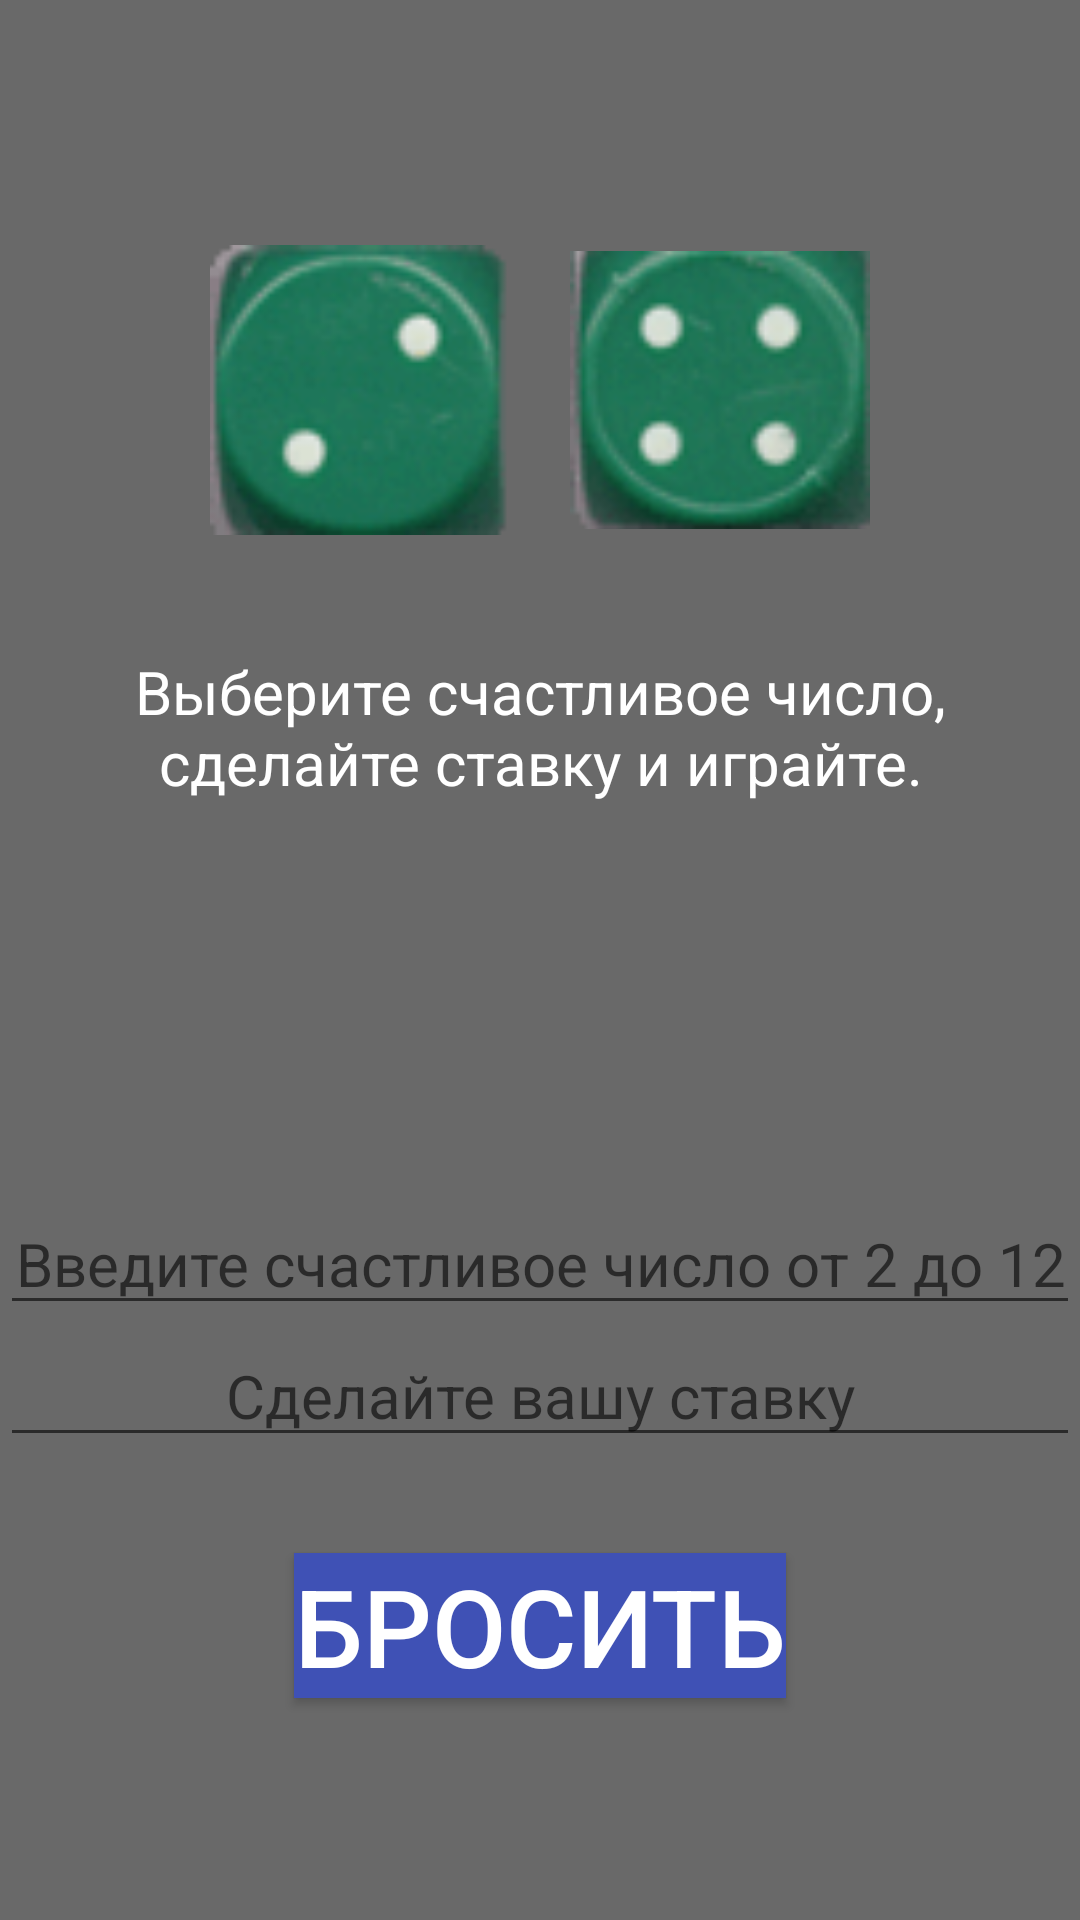

The Android layout XML behind this screen, and the referenced resources:
<!-- AndroidManifest.xml: activity theme Theme.AppCompat.Light.NoActionBar -->
<!-- res/layout/activity_main.xml -->
<?xml version="1.0" encoding="utf-8"?>
<RelativeLayout xmlns:android="http://schemas.android.com/apk/res/android"
    xmlns:tools="http://schemas.android.com/tools"
    android:layout_width="match_parent"
    android:layout_height="match_parent"
    android:background="@color/ColorGray"
    tools:context="com.example.sulim.dice.MainActivity">

    <LinearLayout
        android:id="@+id/linearLayout"
        android:layout_width="wrap_content"
        android:layout_height="wrap_content"
        android:layout_centerHorizontal="true"
        android:layout_marginTop="80dp"
        android:orientation="horizontal">

        <ImageView
            android:id="@+id/imageview_left"
            android:layout_width="100dp"
            android:layout_height="100dp"
            android:layout_marginEnd="20dp"
            android:layout_marginRight="20dp"
            android:contentDescription="@string/todo"
            android:src="@drawable/dice_2" />

        <ImageView
            android:id="@+id/imageview_right"
            android:layout_width="100dp"
            android:layout_height="100dp"
            android:contentDescription="@string/todo"
            android:src="@drawable/dice_4" />

    </LinearLayout>

    <Button
        android:id="@+id/button_roll"
        style="@style/RoundedCornerButton"
        android:layout_width="wrap_content"
        android:layout_height="wrap_content"
        android:layout_alignParentBottom="true"
        android:layout_centerHorizontal="true"
        android:layout_marginBottom="74dp"
        android:background="@color/colorPrimary"
        android:ellipsize="end"
        android:text="@string/throw_button"
        android:textColor="@color/colorWhite"
        android:textSize="36sp" />

    <TextView
        android:id="@+id/textView_Dice"
        android:layout_width="wrap_content"
        android:layout_height="wrap_content"
        android:layout_below="@+id/linearLayout"
        android:layout_centerHorizontal="true"
        android:layout_marginTop="37dp"
        android:gravity="center"
        android:text="@string/text_main"
        android:textColor="@color/colorWhite"
        android:textSize="20sp" />

    <TextView
        android:id="@+id/textViewPoints"
        android:layout_width="wrap_content"
        android:layout_height="wrap_content"
        android:layout_alignParentLeft="true"
        android:layout_alignParentStart="true"
        android:layout_alignParentTop="true"
        android:text=""
        android:textColor="@color/colorWhite"
        android:textSize="20sp" />

    <EditText
        android:id="@+id/editTextBet"
        android:layout_width="match_parent"
        android:layout_height="wrap_content"
        android:layout_above="@+id/button_roll"
        android:layout_alignParentLeft="true"
        android:layout_alignParentStart="true"
        android:layout_marginBottom="32dp"
        android:ems="10"
        android:gravity="center"
        android:hint="@string/text_bet"
        android:inputType="number"
        android:textSize="20sp"
        android:visibility="visible" />

    <EditText
        android:id="@+id/editTextRez"
        android:layout_width="match_parent"
        android:layout_height="wrap_content"
        android:layout_above="@+id/editTextBet"
        android:layout_alignParentLeft="true"
        android:layout_alignParentStart="true"
        android:ems="10"
        android:gravity="center"
        android:hint="@string/lucky_num"
        android:inputType="number"
        android:textSize="20sp"
        android:visibility="visible" />
</RelativeLayout>
<!-- resources referenced by this layout -->
<resources>
  <color name="ColorGray">#696969</color>
  <color name="colorPrimary">#3F51B5</color>
  <color name="colorWhite">#ffffff</color>
  <!-- drawable dice_2: png bitmap (drawable, 5427 bytes) -->
  <!-- drawable dice_4: png bitmap (drawable, 6009 bytes) -->
  <string name="lucky_num">Введите счастливое число от 2 до 12</string>
  <string name="text_bet">Сделайте вашу ставку</string>
  <string name="text_main">Выберите счастливое число, сделайте ставку и играйте.</string>
  <string name="throw_button">Бросить</string>
  <string name="todo">TODO</string>
  <style name="RoundedCornerButton" parent="@style/Widget.AppCompat.Button.Colored">
          <item name="background">@drawable/buttoncircle</item>
          <item name="colorButtonNormal">#1a237e</item>
          <item name="colorControlHighlight">#673ab7</item>
      </style>
</resources>
